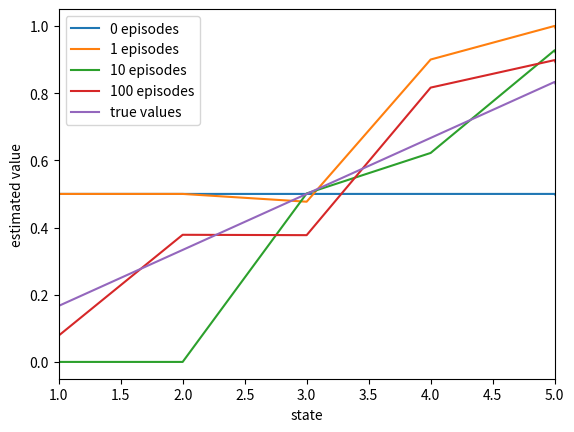

Python code for this plot:
import numpy as np

import matplotlib
# matplotlib.use('Agg')
import matplotlib.pyplot as plt

# value prediction for MC and TD(0)
# 随机步游，共有7个位置，ABCDEFG，D为起点，G为终点，到达A或者G游戏结束
# 达到G reward=1，其余都为0

# ENV --
LENGTH = 7

# ACTION --
LEFT = 0
RIGHT = 1
ACTIONS = [LEFT, RIGHT]
ACTION = ["LEFT", "RIGHT"]

# SATAE --
START = 3
END = 6

# VALUES --
VALUES = np.zeros(LENGTH)
VALUES[1:END] = 0.5
VALUES[END] = 0
# SET TRUE VALUES --
TRUE_VALUE = np.zeros(7)
TRUE_VALUE[1:END] = np.arange(1, 6) / 6.0
TRUE_VALUE[END] = 0


class ENVIRONMENT:

	def __init__(self):

		self.player = None # player is corresponding to STATE
		self.num_steps = 0
		self.CreateEnv()
		self.DrawEnv()
	
	def CreateEnv(self, inital_grid = None):
		''' environment is like the following:
			o o o S o o E
		'''
		self.grid = ["o"] * 7

	def DrawEnv(self):
		print(self.grid)

	def step(self, action):
		# Possible actions
		if action == 0 and self.player > 0:
			self.player = self.player - 1
		if action == 1 and self.player < END:
			self.player = self.player + 1
		
		self.num_steps = self.num_steps + 1
		# Rewards, game on
		# common situation: reward = -1 & game can carry on
		reward = 0
		done = False
		# if walk to the cliff, game over and loss, reward = -100
		# if walk to the destination, game over and win, reward = 0
		if self.player == 0: 
			reward = 0
			done = True
		elif self.player == END:
			reward = 1
			done = True
		return self.player, reward, done

	def reset(self):
		self.player = START
		self.num_steps = 0
		return self.player

	def RenderEnv(self, action=None, render=False):
		if render:
			self.grid[ self.player ] = "*"
			print(self.grid)

def action_policy(epsilon=0.5):
	if np.random.binomial(1, epsilon) == LEFT:
		return LEFT
	else:
		return RIGHT

import copy
def MC_first_visit(env, episodes_, epsilon=0.5, learning_rate=0.1, gamma=1):
	values = copy.deepcopy(VALUES)
	count = np.zeros(LENGTH)
	episode = episodes_

	for _ in range(episode):
		state = env.reset()
		trajectory = [state] #记录所有的状态，状态轨迹
		REWARDS = [0]         #记录所有的rewards
		done = False
		while done == False:
			action = action_policy()
			next_state, reward, done = env.step(action)
			state = next_state
			trajectory.append(state)
			REWARDS.append(reward)
		
		G = 0
		W = 1
		print(trajectory)
		for atra in range(len(trajectory)-2,-1,-1):
			# atra 代表 时刻
			state_ = trajectory[atra] # St
			G = gamma * G + REWARDS[atra+1]
			count[state_] = count[state_] + W
			if state_ not in trajectory[:-atra]:
				values[state_] += 1/count[state_] * (G - values[state_])

	return values


# 测试不同episodes下价值函数的值，用于比较与真值之间的差别
def test_true_value():
	episodes = [0, 1, 10, 100]
	plt.figure(1)
	for _ in episodes:
		env = ENVIRONMENT()
		values = MC_first_visit(env, episodes_=int(_), epsilon=0.5, learning_rate=0.1, gamma=0.9)
		plt.plot(values, label=str(_) + ' episodes')
	
	plt.plot(TRUE_VALUE, label='true values')
	plt.xlabel('state')
	plt.ylabel('estimated value')

	plt.xlim(1, 5)
	plt.legend()
	plt.show()

test_true_value()